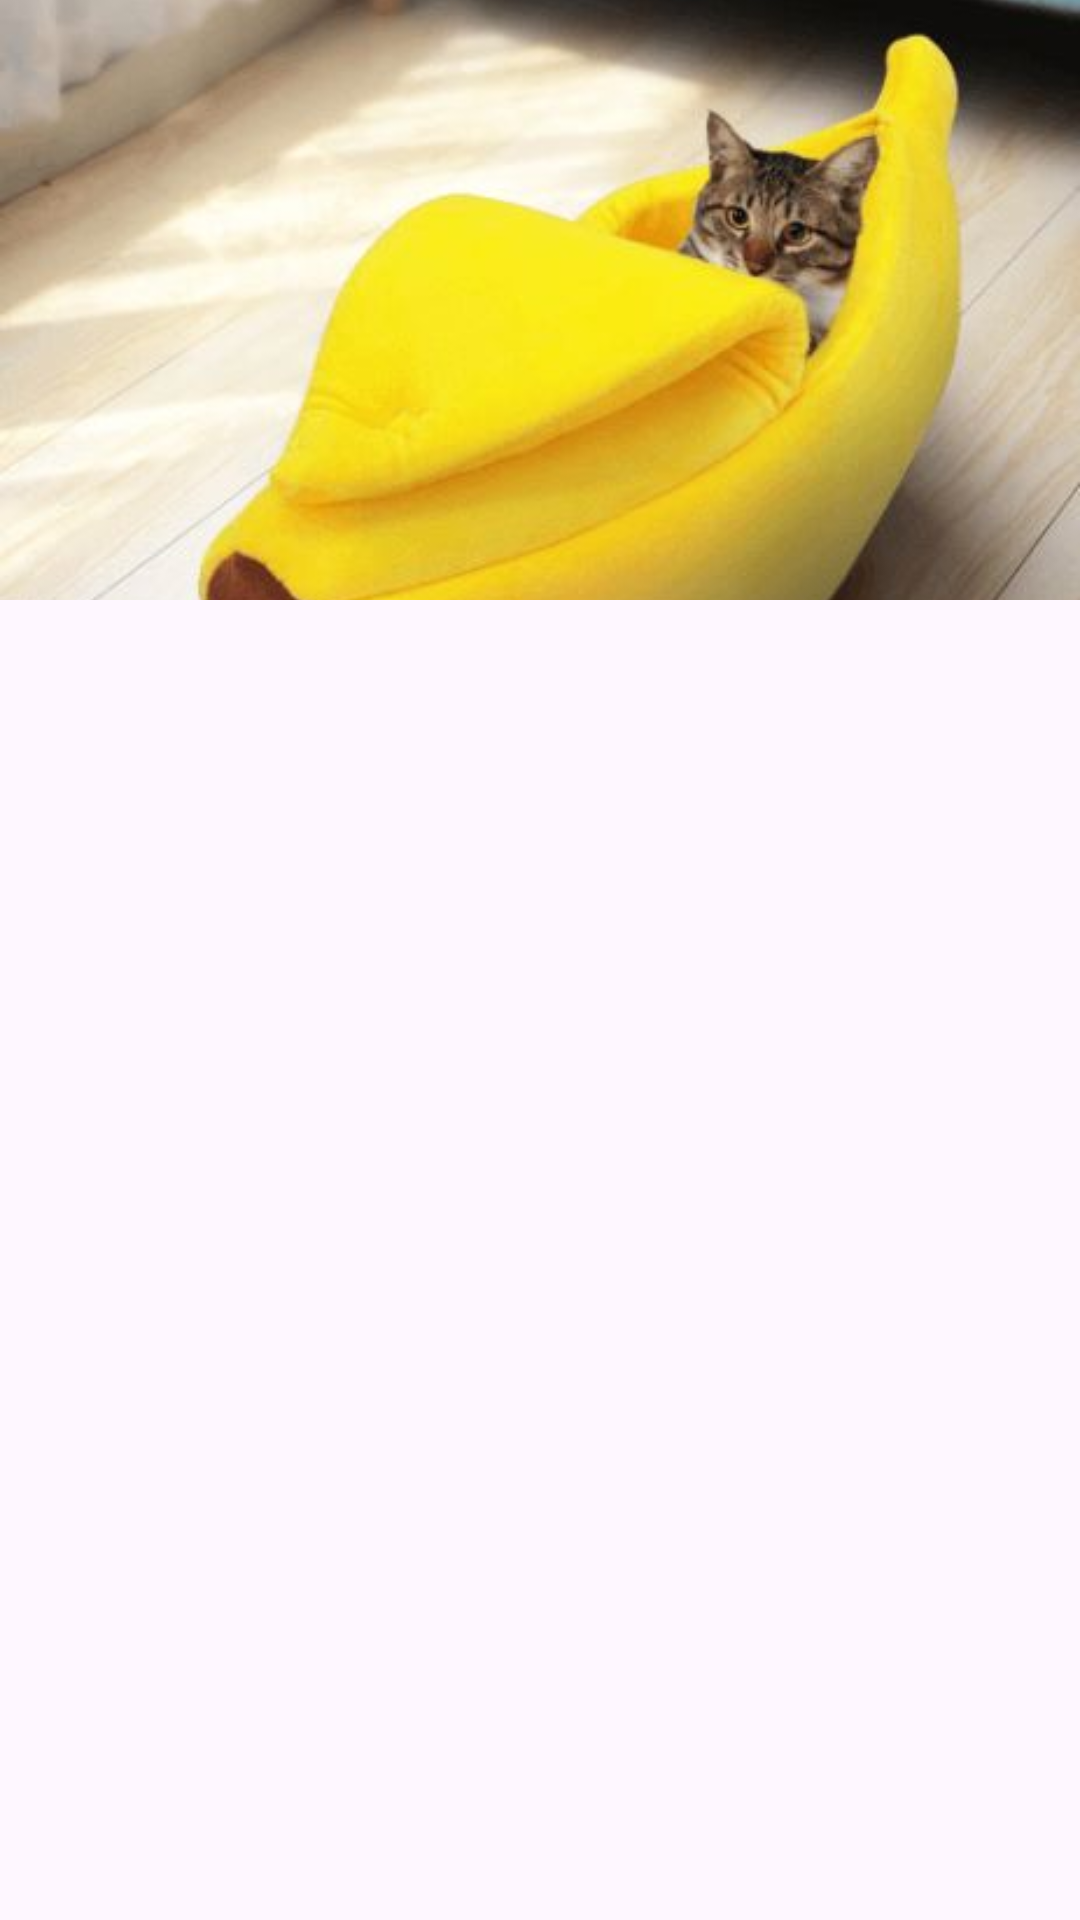

The Android layout XML behind this screen, and the referenced resources:
<!-- AndroidManifest.xml: application theme Theme.FinalWP -->
<!-- res/layout/slider.xml -->
<?xml version="1.0" encoding="utf-8"?>
<RelativeLayout xmlns:android="http://schemas.android.com/apk/res/android"
    android:layout_width="match_parent"
    android:layout_height="match_parent">

    <ImageView
        android:id="@+id/image"
        android:src="@drawable/banana_cat"
        android:scaleType="centerCrop"
        android:layout_width="match_parent"
        android:layout_height="200dp"
        android:layout_centerHorizontal="true"/>

</RelativeLayout>
<!-- resources referenced by this layout -->
<resources>
  <!-- drawable banana_cat: jpg bitmap (drawable, 22859 bytes) -->
  <style name="Theme.FinalWP" parent="Base.Theme.FinalWP" />
  <style name="Base.Theme.FinalWP" parent="Theme.Material3.DayNight.NoActionBar">
          
          
      </style>
</resources>
